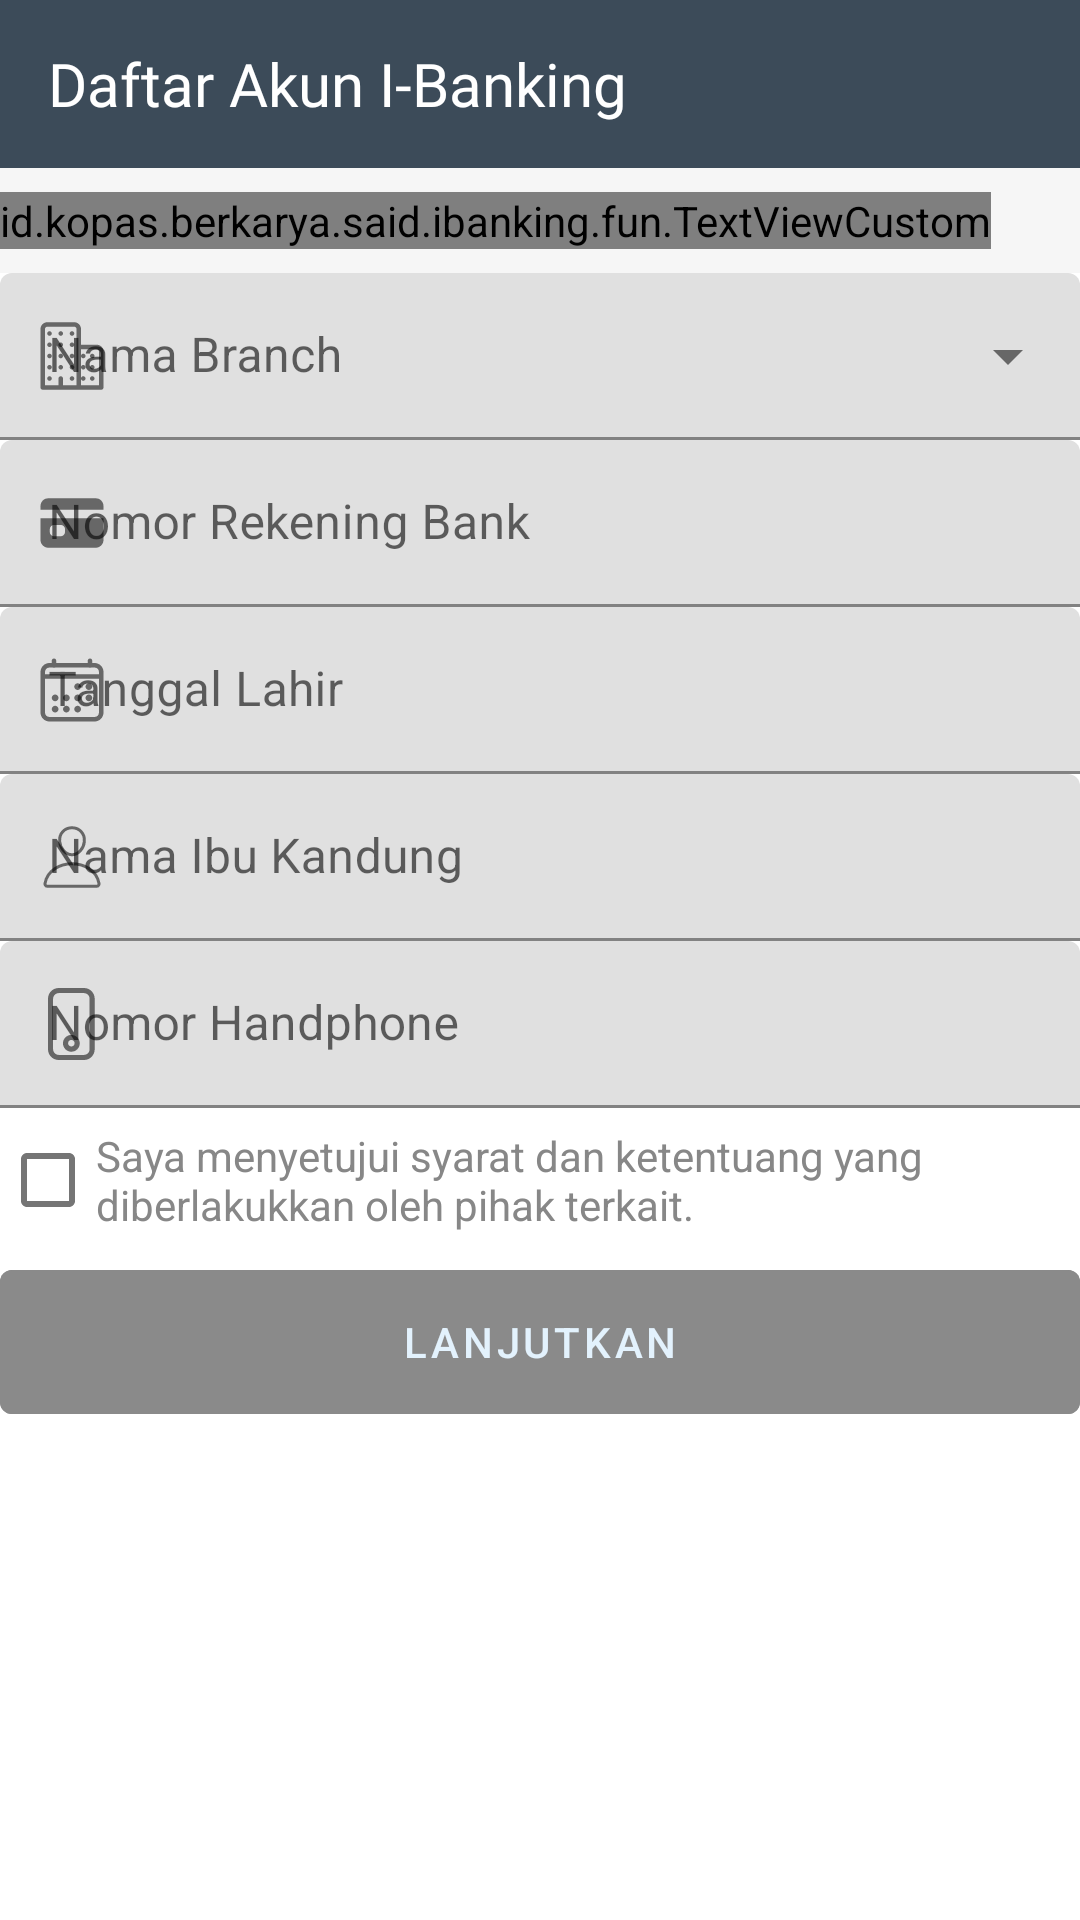

Layout XML and referenced resources for this Android screen:
<!-- AndroidManifest.xml: activity theme AppTheme.NoActionBar -->
<!-- res/layout/activity_register.xml -->
<?xml version="1.0" encoding="utf-8"?>
<androidx.coordinatorlayout.widget.CoordinatorLayout
    xmlns:android="http://schemas.android.com/apk/res/android"
    xmlns:app="http://schemas.android.com/apk/res-auto"
    android:background="#FFFFFF"
    android:layout_width="match_parent"
    android:layout_height="match_parent">

    <com.google.android.material.appbar.AppBarLayout
        app:elevation="0dp"
        android:layout_width="match_parent"
        android:layout_height="wrap_content"
        android:theme="@style/ThemeOverlay.AppCompat.Dark.ActionBar">

        <androidx.appcompat.widget.Toolbar
            android:id="@+id/toolbar"
            android:layout_width="match_parent"
            android:layout_height="?attr/actionBarSize"
            android:paddingRight="10dp"
            app:popupTheme="@style/ThemeOverlay.AppCompat.Light"
            app:layout_scrollFlags="scroll|enterAlways"
            app:layout_collapseMode="pin">

            <LinearLayout
                android:layout_width="match_parent"
                android:layout_height="wrap_content"
                android:orientation="vertical">

                <TextView
                    android:id="@+id/toolbar_title"
                    style="@style/TextAppearance.AppCompat.Widget.ActionBar.Title"
                    android:fontFamily="@font/overpass_thin"
                    android:layout_width="match_parent"
                    android:layout_height="wrap_content"
                    android:text="Daftar Akun I-Banking"/>

            </LinearLayout>
        </androidx.appcompat.widget.Toolbar>

    </com.google.android.material.appbar.AppBarLayout>

    <androidx.core.widget.NestedScrollView
        android:scrollbars="vertical"
        android:layout_width="fill_parent"
        android:layout_height="fill_parent"
        app:layout_behavior="@string/appbar_scrolling_view_behavior"
        xmlns:app="http://schemas.android.com/apk/res-auto">

        <RelativeLayout
            android:layout_width="match_parent"
            android:layout_height="match_parent">

            <LinearLayout
                android:id="@+id/linierLayout2"
                android:orientation="vertical"
                android:layout_width="match_parent"
                android:layout_height="wrap_content">

                <LinearLayout
                    android:orientation="vertical"
                    android:background="#F6F6F6"
                    android:layout_width="match_parent"
                    android:layout_height="wrap_content">

                    <id.kopas.berkarya.said.ibanking.fun.TextViewCustom
                        app:textViewFont="overpass_thin.ttf"
                        android:padding="0.0dip"
                        android:layout_marginTop="8dp"
                        android:layout_marginBottom="8dp"
                        android:textColor="#99000000"
                        android:textAppearance="@style/TextAppearance.AppCompat.Subhead"
                        android:layout_width="wrap_content"
                        android:layout_height="wrap_content"
                        android:layout_marginLeft="@dimen/activity_horizontal_margin"
                        android:layout_marginRight="@dimen/activity_horizontal_margin"
                        android:text="Informasi Data Bank"/>
                </LinearLayout>

                <LinearLayout
                    android:layout_centerHorizontal="true"
                    android:layout_centerVertical="true"
                    android:orientation="vertical"
                    android:layout_width="match_parent"
                    android:layout_height="wrap_content">




                    

                    <androidx.appcompat.widget.AppCompatEditText
                        android:id="@+id/editKeyBranch"
                        android:visibility="gone"
                        android:layout_width="match_parent"
                        android:layout_height="wrap_content"/>

                    <androidx.appcompat.widget.AppCompatEditText
                        android:id="@+id/editKeyBranchLinkApi"
                        android:visibility="gone"
                        android:layout_width="match_parent"
                        android:layout_height="wrap_content"/>







                    <com.google.android.material.textfield.TextInputLayout
                        style="@style/Widget.MaterialComponents.TextInputLayout.FilledBox.ExposedDropdownMenu"
                        android:layout_width="match_parent"
                        android:layout_height="wrap_content"
                        android:layout_margin="@dimen/activity_vertical_margin"
                        android:hint="Nama Branch"
                        app:startIconDrawable="@drawable/ic_business_outline">

                        <AutoCompleteTextView
                            android:id="@+id/editBranch"
                            android:layout_width="match_parent"
                            android:layout_height="wrap_content"
                            android:inputType="none"
                            />

                    </com.google.android.material.textfield.TextInputLayout>

                    <com.google.android.material.textfield.TextInputLayout
                        style="@style/Widget.MaterialComponents.TextInputLayout.FilledBox"
                        android:layout_width="match_parent"
                        android:layout_height="wrap_content"
                        android:layout_margin="@dimen/activity_vertical_margin"
                        app:startIconDrawable="@drawable/ic_card"
                        app:endIconMode="clear_text"
                        android:hint="Nomor Rekening Bank">

                        <com.google.android.material.textfield.TextInputEditText
                            android:id="@+id/editNoRekening"
                            android:layout_width="match_parent"
                            android:layout_height="wrap_content"
                            android:inputType="numberDecimal"
                            android:maxLines="1" />
                    </com.google.android.material.textfield.TextInputLayout>

                    <com.google.android.material.textfield.TextInputLayout
                        style="@style/Widget.MaterialComponents.TextInputLayout.FilledBox"
                        android:layout_width="match_parent"
                        android:layout_height="wrap_content"
                        android:layout_margin="@dimen/activity_vertical_margin"
                        app:startIconDrawable="@drawable/ic_calendar_outline"
                        android:hint="Tanggal Lahir">

                        <com.google.android.material.textfield.TextInputEditText
                            android:id="@+id/editTanggalLahir"
                            android:layout_width="match_parent"
                            android:layout_height="wrap_content"
                            android:focusable="false"
                            android:inputType="date"
                            android:maxLines="1" />
                    </com.google.android.material.textfield.TextInputLayout>



                    <com.google.android.material.textfield.TextInputLayout
                        style="@style/Widget.MaterialComponents.TextInputLayout.FilledBox"
                        android:layout_width="match_parent"
                        android:layout_height="wrap_content"
                        android:layout_margin="@dimen/activity_vertical_margin"
                        app:startIconDrawable="@drawable/ic_person_outline"
                        app:endIconMode="clear_text"
                        android:hint="Nama Ibu Kandung">

                        <com.google.android.material.textfield.TextInputEditText
                            android:id="@+id/editNamaIbuKandung"
                            android:layout_width="match_parent"
                            android:layout_height="wrap_content"
                            android:inputType="text"
                            android:maxLines="1" />
                    </com.google.android.material.textfield.TextInputLayout>


                    <com.google.android.material.textfield.TextInputLayout
                        style="@style/Widget.MaterialComponents.TextInputLayout.FilledBox"
                        android:layout_width="match_parent"
                        android:layout_height="wrap_content"
                        android:layout_margin="@dimen/activity_vertical_margin"
                        app:startIconDrawable="@drawable/ic_phone"
                        app:endIconMode="clear_text"
                        android:hint="Nomor Handphone">

                        <com.google.android.material.textfield.TextInputEditText
                            android:id="@+id/editNoHandphone"
                            android:layout_width="match_parent"
                            android:layout_height="wrap_content"
                            android:inputType="phone"
                            android:maxLines="1" />
                    </com.google.android.material.textfield.TextInputLayout>

                    <com.google.android.material.checkbox.MaterialCheckBox
                        android:id="@+id/editAgree"
                        android:layout_margin="@dimen/activity_vertical_margin"
                        android:layout_width="match_parent"
                        android:layout_height="wrap_content"
                        android:textColor="#878787"
                        android:text="Saya menyetujui syarat dan ketentuang yang diberlakukkan oleh pihak terkait." />


                    <com.google.android.material.button.MaterialButton
                        style="@style/Widget.MaterialComponents.Button.OutlinedButton"
                        android:backgroundTint="@color/colorDark1"
                        android:textColor="@color/colorWhite"
                        android:id="@+id/actLanjutkan"
                        android:layout_width="match_parent"
                        android:layout_height="wrap_content"
                        android:minHeight="60dp"
                        android:textAllCaps="true"
                        app:strokeWidth="0dp"
                        app:elevation="0dp"
                        android:elevation="0dp"
                        android:layout_margin="@dimen/activity_vertical_margin"
                        android:text="LANJUTKAN" />

                </LinearLayout>
            </LinearLayout>
        </RelativeLayout>
    </androidx.core.widget.NestedScrollView>


    <RelativeLayout
        android:visibility="gone"
        android:id="@+id/progressBar"
        android:background="#4D000000"
        android:layout_width="match_parent"
        android:layout_height="match_parent">

        <ProgressBar
            style="@style/Widget.AppCompat.ProgressBar"
            android:layout_centerVertical="true"
            android:layout_centerHorizontal="true"
            android:layout_width="match_parent"
            android:layout_height="wrap_content"
            android:layout_marginTop="-7dp"
            android:indeterminate="true"
            app:layout_behavior="@string/appbar_scrolling_view_behavior" />
    </RelativeLayout>

</androidx.coordinatorlayout.widget.CoordinatorLayout>
<!-- resources referenced by this layout -->
<resources>
  <color name="colorDark1">#8A8A8A</color>
  <color name="colorWhite">#ffe3f2fd</color>
  <!-- drawable ic_business_outline: vector/xml drawable (drawable, 10331 chars, omitted) -->
  <!-- drawable ic_calendar_outline: vector/xml drawable (drawable, 3196 chars, omitted) -->
  <!-- drawable ic_card (drawable) -->
  <vector xmlns:android="http://schemas.android.com/apk/res/android"
      android:width="24dp"
      android:height="24dp"
      android:viewportWidth="24"
      android:viewportHeight="24">
    <path
        android:pathData="M1.5,17.625C1.5,18.3212 1.7766,18.9889 2.2688,19.4812C2.7611,19.9734 3.4288,20.25 4.125,20.25H19.875C20.5712,20.25 21.2389,19.9734 21.7312,19.4812C22.2234,18.9889 22.5,18.3212 22.5,17.625V10.4062H1.5V17.625ZM4.5938,14.0625C4.5938,13.6895 4.7419,13.3319 5.0056,13.0681C5.2694,12.8044 5.627,12.6562 6,12.6562H8.25C8.623,12.6562 8.9806,12.8044 9.2444,13.0681C9.5081,13.3319 9.6563,13.6895 9.6563,14.0625V15C9.6563,15.373 9.5081,15.7306 9.2444,15.9944C8.9806,16.2581 8.623,16.4062 8.25,16.4062H6C5.627,16.4062 5.2694,16.2581 5.0056,15.9944C4.7419,15.7306 4.5938,15.373 4.5938,15V14.0625Z"
        android:fillColor="#606060"/>
    <path
        android:pathData="M19.875,3.75H4.125C3.4288,3.75 2.7611,4.0266 2.2688,4.5188C1.7766,5.0111 1.5,5.6788 1.5,6.375V7.5938H22.5V6.375C22.5,5.6788 22.2234,5.0111 21.7312,4.5188C21.2389,4.0266 20.5712,3.75 19.875,3.75Z"
        android:fillColor="#C4C4C4"/>
  </vector>
  <!-- drawable ic_person_outline (drawable) -->
  <vector xmlns:android="http://schemas.android.com/apk/res/android"
      android:width="24dp"
      android:height="24dp"
      android:viewportWidth="24"
      android:viewportHeight="24">
    <path
        android:strokeWidth="1"
        android:pathData="M16.125,6.75C15.9412,9.2283 14.0625,11.25 12,11.25C9.9375,11.25 8.0555,9.2288 7.875,6.75C7.6875,4.1719 9.5156,2.25 12,2.25C14.4844,2.25 16.3125,4.2188 16.125,6.75Z"
        android:strokeLineJoin="round"
        android:fillColor="#00000000"
        android:strokeColor="#8A8A8A"
        android:strokeLineCap="round"/>
    <path
        android:strokeWidth="1"
        android:pathData="M12,14.25C7.9219,14.25 3.7828,16.5 3.0169,20.7469C2.9245,21.2588 3.2142,21.75 3.75,21.75H20.25C20.7862,21.75 21.0759,21.2588 20.9836,20.7469C20.2172,16.5 16.0781,14.25 12,14.25Z"
        android:fillColor="#00000000"
        android:strokeColor="#606060"/>
  </vector>
  <!-- drawable ic_phone (drawable) -->
  <vector xmlns:android="http://schemas.android.com/apk/res/android"
      android:width="16dp"
      android:height="24dp"
      android:viewportWidth="16"
      android:viewportHeight="24">
    <path
        android:pathData="M12,24H3.5676C1.5811,24 0,22.3784 0,20.4324V3.5676C0,1.5811 1.6216,0 3.5676,0H12C13.9865,0 15.5676,1.6216 15.5676,3.5676V20.4324C15.5676,22.3784 13.9865,24 12,24ZM3.5676,1.7027C2.554,1.7027 1.7027,2.554 1.7027,3.5676V20.4324C1.7027,21.4459 2.554,22.2973 3.5676,22.2973H12C13.0135,22.2973 13.8649,21.4459 13.8649,20.4324V3.5676C13.8649,2.554 13.0135,1.7027 12,1.7027H3.5676Z"
        android:fillColor="#606060"/>
    <path
        android:pathData="M7.7838,21.2433C6.2432,21.2433 4.9865,19.9865 4.9865,18.446C4.9865,16.9054 6.2432,15.6487 7.7838,15.6487C9.3243,15.6487 10.581,16.9054 10.581,18.446C10.581,19.9865 9.3243,21.2433 7.7838,21.2433ZM7.7838,17.3108C7.1756,17.3108 6.6891,17.7973 6.6891,18.4054C6.6891,19.0135 7.1756,19.5 7.7838,19.5C8.3919,19.5 8.8783,19.0135 8.8783,18.4054C8.9189,17.8379 8.3919,17.3108 7.7838,17.3108Z"
        android:fillColor="#606060"/>
  </vector>
  <style name="AppTheme.NoActionBar">
          <item name="windowActionBar">false</item>
          <item name="windowNoTitle">true</item>
      </style>
</resources>
